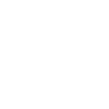
t = 0.00 s
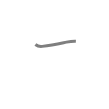
t = 0.50 s
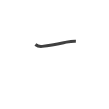
t = 0.75 s
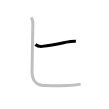
t = 1.25 s
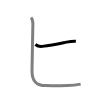
t = 1.50 s
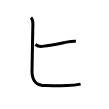
t = 2.00 s

The animated SVG that drew these frames (rendered in a browser with its animation timeline set to each time). Animation: 2 SMIL elements (animate=2); one cycle of 2.00 s.

<svg width="109px" height="109px" viewBox="0 0 px 109px" xmlns="http://www.w3.org/2000/svg" xmlns:xlink="http://www.w3.org/1999/xlink" xml:space="preserve" version="1.1"  baseProfile="full">
<path d="M35.38,44.5c1.75,1.38,4.51,2.19,6.88,1.88c10.24-1.38,17.24-2.88,24.24-4.26c3.01-0.59,7.12-1,9.38-0.88" style="fill:none;stroke:black;stroke-width:3;opacity:0">
  <animate attributeType="CSS" attributeName="opacity" from="0" to="1" begin="0s" dur="1s" repeatCount="Indefinite" fill="freeze" />
</path>
<path d="M31,17.62c1.38,1.26,1.88,3.38,1.88,6.13c0,2.75-0.88,44-0.88,47.25c0,9.75,4,14.62,13.75,14.62c6,0,16.38,0.12,21.38,0c5-0.12,9.5-0.62,13.5-1.5" style="fill:none;stroke:black;stroke-width:3;opacity:0">
  <animate attributeType="CSS" attributeName="opacity" from="0" to="1" begin="1s" dur="1s" repeatCount="Indefinite" fill="freeze" />
</path>
</svg>
